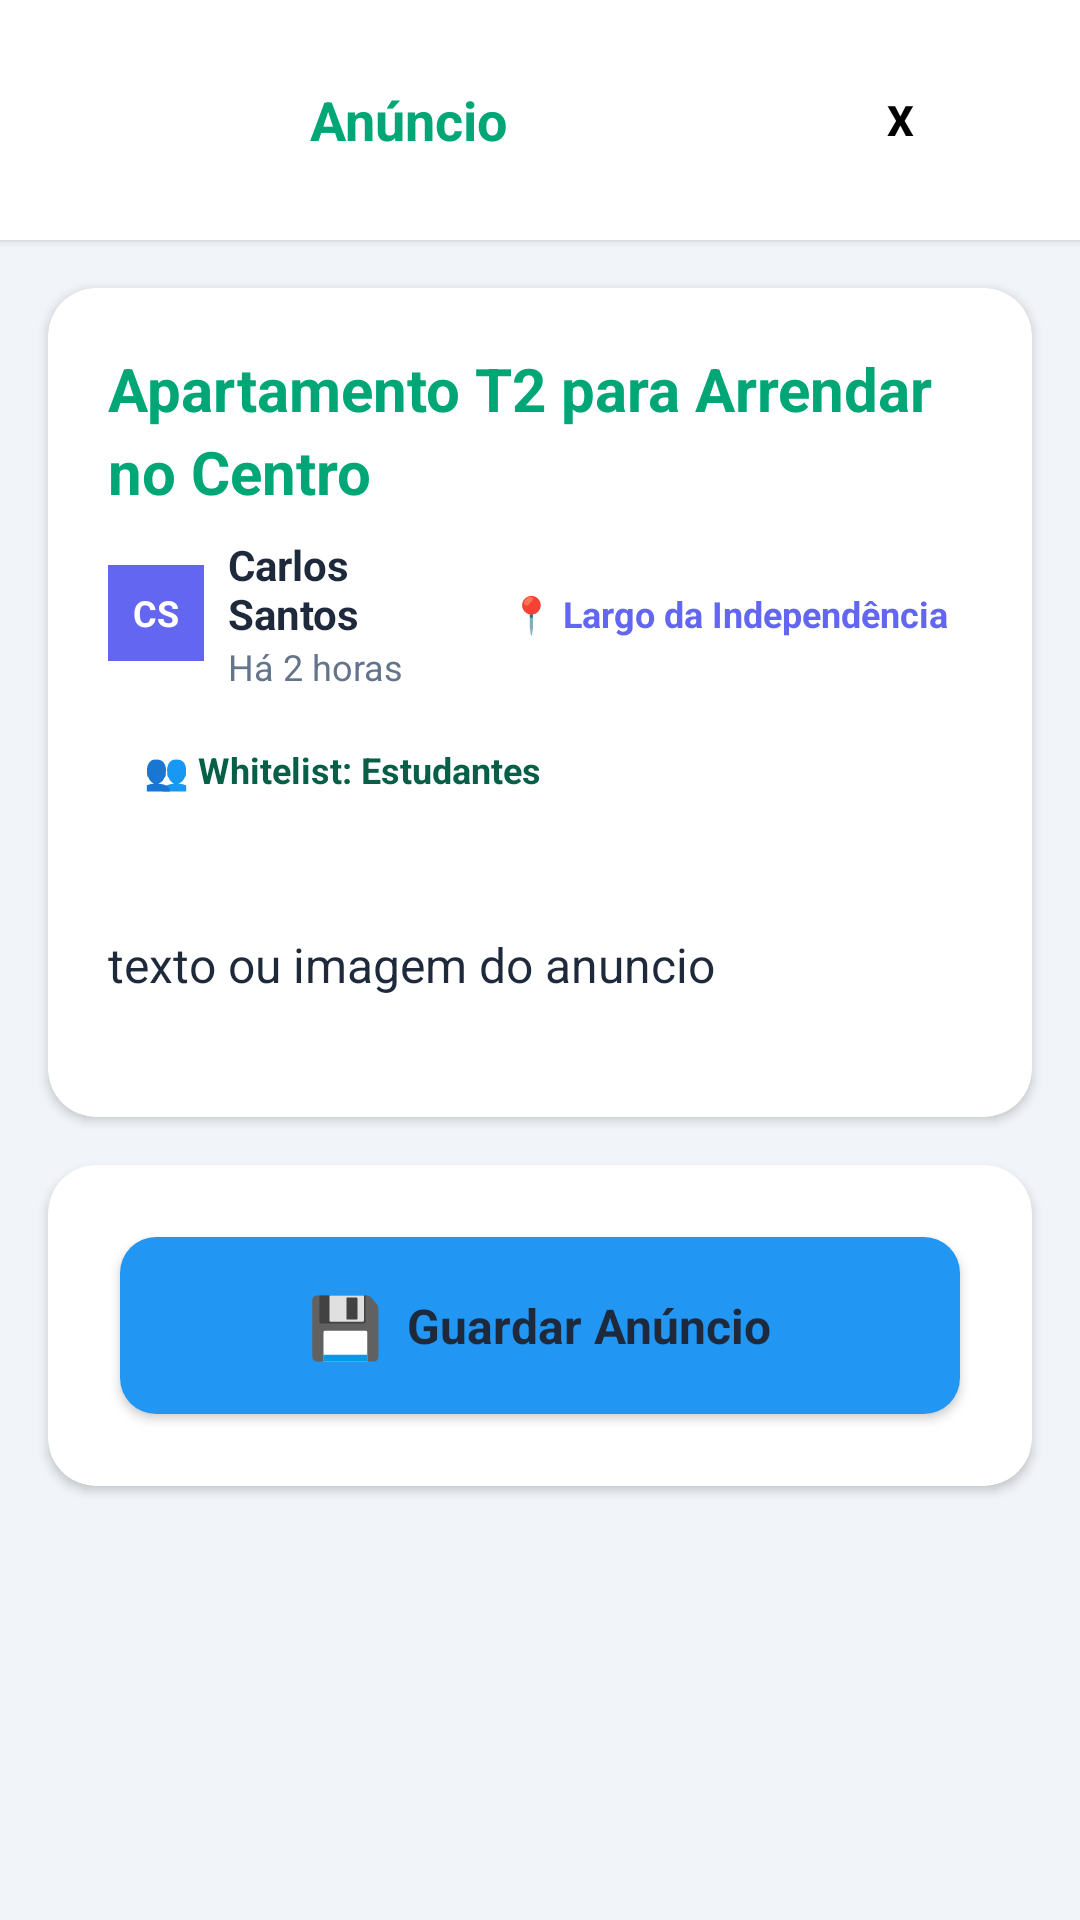

This screen was rendered from an Android layout file. Write that file and the resources it references.
<!-- AndroidManifest.xml: application theme Theme.ProjetoAnuncioLoc -->
<!-- res/layout/ativity_visualizar_anuncio_e_guardar.xml -->
<?xml version="1.0" encoding="utf-8"?>
<ScrollView xmlns:android="http://schemas.android.com/apk/res/android"
    xmlns:app="http://schemas.android.com/apk/res-auto"
    android:layout_width="match_parent"
    android:layout_height="match_parent"
    android:background="#f1f5f9"
    android:fillViewport="true">

    <LinearLayout
        android:layout_width="match_parent"
        android:layout_height="wrap_content"
        android:orientation="vertical">

        
        <androidx.cardview.widget.CardView
            android:layout_width="match_parent"
            android:layout_height="wrap_content"
            android:elevation="4dp"
            app:cardBackgroundColor="@android:color/white"
            app:cardCornerRadius="0dp">

            <LinearLayout
                android:layout_width="match_parent"
                android:layout_height="wrap_content"
                android:gravity="center_vertical"
                android:orientation="horizontal"
                android:padding="16dp">


                
                <TextView
                    android:layout_width="0dp"
                    android:layout_height="wrap_content"
                    android:layout_weight="1"
                    android:gravity="center"
                    android:text="Anúncio"
                    android:textColor="@color/verde_principal"
                    android:textSize="18sp"
                    android:textStyle="bold" />

                <Button
                    android:id="@+id/btnLogout"
                    android:layout_width="wrap_content"
                    android:layout_height="wrap_content"
                    android:layout_alignParentEnd="true"
                    android:background="@android:color/transparent"
                    android:drawablePadding="5dp"
                    android:text="x"
                    android:textColor="@color/preto_texto"
                    android:textStyle="bold" />

            </LinearLayout>

        </androidx.cardview.widget.CardView>

        
        <androidx.cardview.widget.CardView
            android:layout_width="match_parent"
            android:layout_height="wrap_content"
            android:layout_margin="16dp"
            android:elevation="8dp"
            app:cardCornerRadius="16dp"
            app:cardBackgroundColor="@android:color/white">

            <LinearLayout
                android:layout_width="match_parent"
                android:layout_height="wrap_content"
                android:orientation="vertical">

                
                <LinearLayout
                    android:layout_width="match_parent"
                    android:layout_height="wrap_content"
                    android:orientation="vertical"
                    android:padding="20dp"
                    android:background="?android:attr/selectableItemBackground">

                    <TextView
                        android:id="@+id/announcementTitle"
                        android:layout_width="match_parent"
                        android:layout_height="wrap_content"
                        android:text="Apartamento T2 para Arrendar no Centro"
                        android:textColor="@color/verde_principal"
                        android:textSize="20sp"
                        android:textStyle="bold"
                        android:lineSpacingExtra="4dp"
                        android:layout_marginBottom="8dp" />

                    
                    <LinearLayout
                        android:layout_width="match_parent"
                        android:layout_height="wrap_content"
                        android:orientation="horizontal"
                        android:gravity="center_vertical"
                        android:layout_marginBottom="12dp">

                        <LinearLayout
                            android:layout_width="0dp"
                            android:layout_height="wrap_content"
                            android:layout_weight="1"
                            android:orientation="horizontal"
                            android:gravity="center_vertical">

                            <TextView
                                android:id="@+id/publisherAvatar"
                                android:layout_width="32dp"
                                android:layout_height="32dp"
                                android:background="#6366f1"
                                android:text="CS"
                                android:textColor="@android:color/white"
                                android:textSize="12sp"
                                android:textStyle="bold"
                                android:gravity="center"
                                android:layout_marginEnd="8dp" />

                            <LinearLayout
                                android:layout_width="wrap_content"
                                android:layout_height="wrap_content"
                                android:orientation="vertical">

                                <TextView
                                    android:id="@+id/publisherName"
                                    android:layout_width="wrap_content"
                                    android:layout_height="wrap_content"
                                    android:text="Carlos Santos"
                                    android:textColor="#1e293b"
                                    android:textSize="14sp"
                                    android:textStyle="bold" />

                                <TextView
                                    android:id="@+id/publishTime"
                                    android:layout_width="wrap_content"
                                    android:layout_height="wrap_content"
                                    android:text="Há 2 horas"
                                    android:textColor="#64748b"
                                    android:textSize="12sp" />

                            </LinearLayout>

                        </LinearLayout>

                        <TextView
                            android:layout_width="wrap_content"
                            android:layout_height="wrap_content"
                            android:background="@color/branco"
                            android:text="📍 Largo da Independência"
                            android:textColor="#6366f1"
                            android:textSize="12sp"
                            android:textStyle="bold"
                            android:padding="8dp"
                            android:gravity="center" />

                    </LinearLayout>

                    
                    <TextView
                        android:id="@+id/policyBadge"
                        android:layout_width="wrap_content"
                        android:layout_height="wrap_content"
                        android:background="@color/branco"
                        android:text="👥 Whitelist: Estudantes"
                        android:textColor="#065f46"
                        android:textSize="12sp"
                        android:textStyle="bold"
                        android:paddingHorizontal="12dp"
                        android:paddingVertical="6dp"
                        android:gravity="center" />

                </LinearLayout>

                
                <LinearLayout
                    android:layout_width="match_parent"
                    android:layout_height="wrap_content"
                    android:orientation="vertical"
                    android:padding="20dp">

                    <TextView
                        android:id="@+id/announcementContent"
                        android:layout_width="match_parent"
                        android:layout_height="wrap_content"
                        android:text="texto ou imagem do anuncio"
                        android:textColor="#1e293b"
                        android:textSize="16sp"
                        android:lineSpacingExtra="8dp"
                        android:layout_marginBottom="20dp" />

                </LinearLayout>

            </LinearLayout>

        </androidx.cardview.widget.CardView>

        
        <androidx.cardview.widget.CardView
            android:layout_width="match_parent"
            android:layout_height="wrap_content"
            android:layout_marginStart="16dp"
            android:layout_marginEnd="16dp"
            android:layout_marginBottom="24dp"
            android:elevation="4dp"
            app:cardCornerRadius="16dp"
            app:cardBackgroundColor="@android:color/white">

            <LinearLayout
                android:layout_width="match_parent"
                android:layout_height="wrap_content"
                android:orientation="vertical"
                android:padding="16dp">

                
                <androidx.cardview.widget.CardView
                    android:id="@+id/saveButton"
                    android:layout_width="match_parent"
                    android:layout_height="wrap_content"
                    android:layout_margin="8dp"
                    android:elevation="2dp"
                    app:cardCornerRadius="12dp"
                    app:cardBackgroundColor="@android:color/white"
                    android:background="?android:attr/selectableItemBackground">

                    <LinearLayout
                        android:layout_width="match_parent"
                        android:layout_height="wrap_content"
                        android:orientation="horizontal"
                        android:gravity="center"
                        android:padding="16dp"
                        android:background="@color/azul_anuncio">

                        <TextView
                            android:layout_width="wrap_content"
                            android:layout_height="wrap_content"
                            android:text="💾"
                            android:textSize="20sp"
                            android:layout_marginEnd="8dp" />

                        <TextView
                            android:layout_width="wrap_content"
                            android:layout_height="wrap_content"
                            android:text="Guardar Anúncio"
                            android:textColor="#1e293b"
                            android:textSize="16sp"
                            android:textStyle="bold" />

                    </LinearLayout>

                </androidx.cardview.widget.CardView>

            </LinearLayout>

        </androidx.cardview.widget.CardView>

    </LinearLayout>

</ScrollView>
<!-- resources referenced by this layout -->
<resources>
  <color name="azul_anuncio">#2196F3</color>
  <color name="branco">#FFFFFF</color>
  <color name="preto_texto">#000000</color>
  <color name="verde_principal">#00A676</color>
  <style name="Theme.ProjetoAnuncioLoc" parent="Base.Theme.ProjetoAnuncioLoc" />
  <style name="Base.Theme.ProjetoAnuncioLoc" parent="Theme.Material3.DayNight.NoActionBar">
          
          <item name="colorPrimary">#19A84E</item>
          <item name="colorPrimaryVariant">#20BF59</item>
          <item name="colorOnPrimary">@android:color/white</item>
  
          
          <item name="colorControlActivated">#19A84E</item>
          <item name="colorControlHighlight">#20BF59</item>
          <item name="colorAccent">#19A84E</item>
  
          
          <item name="android:statusBarColor">#19A84E</item>
          <item name="android:navigationBarColor">#19A84E</item>
  
          <item name="android:autofilledHighlight">@color/white</item>
  
      </style>
  <color name="white">#FFFFFF</color>
</resources>
